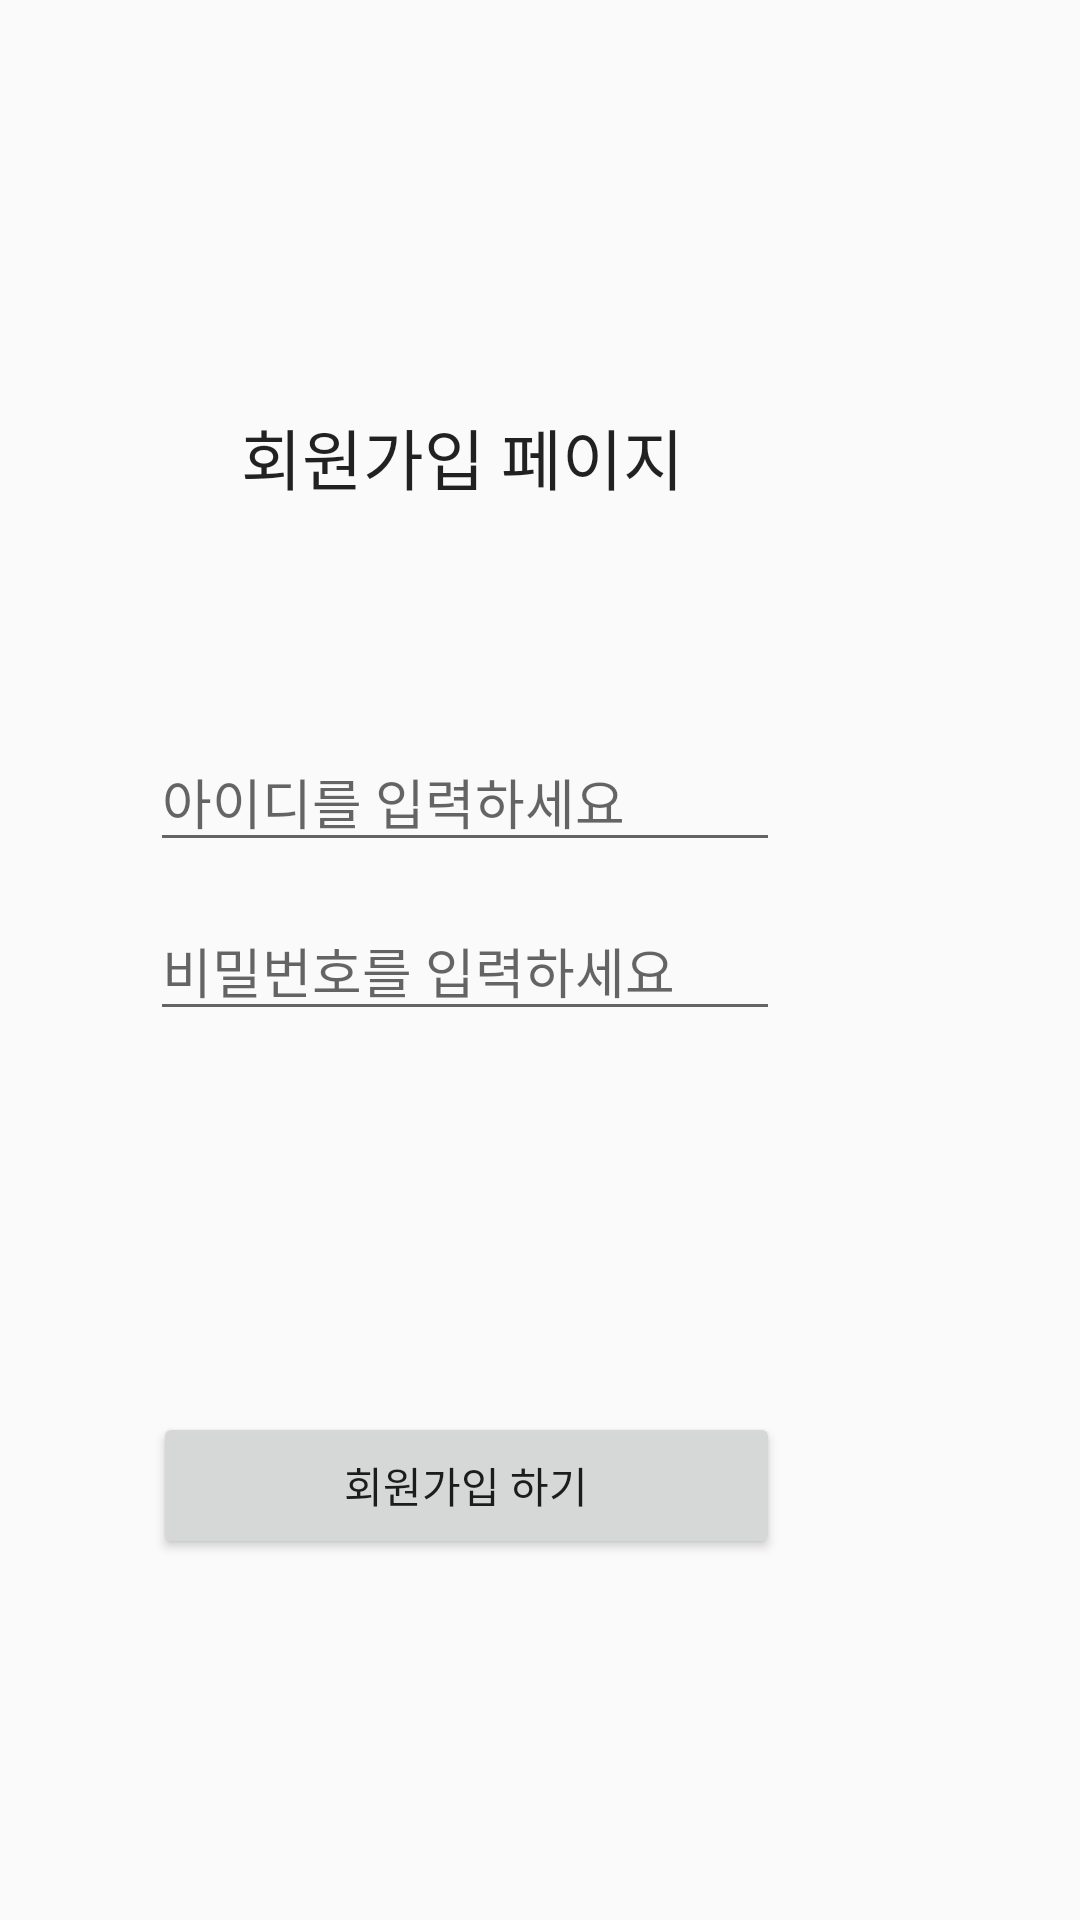

Here is an Android app screen rendered from its layout file. Give the layout XML and the strings, colors and styles it references.
<!-- AndroidManifest.xml: application theme Theme.AppCompat.Light.NoActionBar -->
<!-- res/layout/activity_join.xml -->
<?xml version="1.0" encoding="utf-8"?>
<androidx.constraintlayout.widget.ConstraintLayout xmlns:android="http://schemas.android.com/apk/res/android"
    xmlns:app="http://schemas.android.com/apk/res-auto"
    xmlns:tools="http://schemas.android.com/tools"
    android:layout_width="match_parent"
    android:layout_height="match_parent"
    tools:context=".JoinActivity">

    <TextView
        android:id="@+id/joinPage"
        android:layout_width="wrap_content"
        android:layout_height="wrap_content"
        android:layout_marginTop="136dp"
        android:layout_marginEnd="132dp"
        android:text="회원가입 페이지"
        android:textAppearance="@style/TextAppearance.AppCompat.Large"
        app:layout_constraintEnd_toEndOf="parent"
        app:layout_constraintTop_toTopOf="parent" />

    <EditText
        android:id="@+id/et_id"
        android:layout_width="wrap_content"
        android:layout_height="wrap_content"
        android:layout_marginTop="244dp"
        android:layout_marginEnd="100dp"
        android:ems="10"
        android:hint="아이디를 입력하세요"
        android:inputType="textPersonName"
        app:layout_constraintEnd_toEndOf="parent"
        app:layout_constraintTop_toTopOf="parent" />

    <EditText
        android:id="@+id/et_pass"
        android:layout_width="wrap_content"
        android:layout_height="wrap_content"
        android:layout_marginTop="13dp"
        android:layout_marginEnd="100dp"
        android:ems="10"
        android:hint="비밀번호를 입력하세요"
        android:inputType="textPassword"
        app:layout_constraintEnd_toEndOf="parent"
        app:layout_constraintTop_toBottomOf="@+id/et_id" />

    <Button
        android:id="@+id/button_join"
        android:layout_width="209dp"
        android:layout_height="49dp"
        android:layout_marginTop="127dp"
        android:layout_marginEnd="100dp"
        android:text="회원가입 하기"
        app:layout_constraintEnd_toEndOf="parent"
        app:layout_constraintTop_toBottomOf="@+id/et_pass" />

</androidx.constraintlayout.widget.ConstraintLayout>
<!-- resources referenced by this layout -->
<resources>

</resources>
